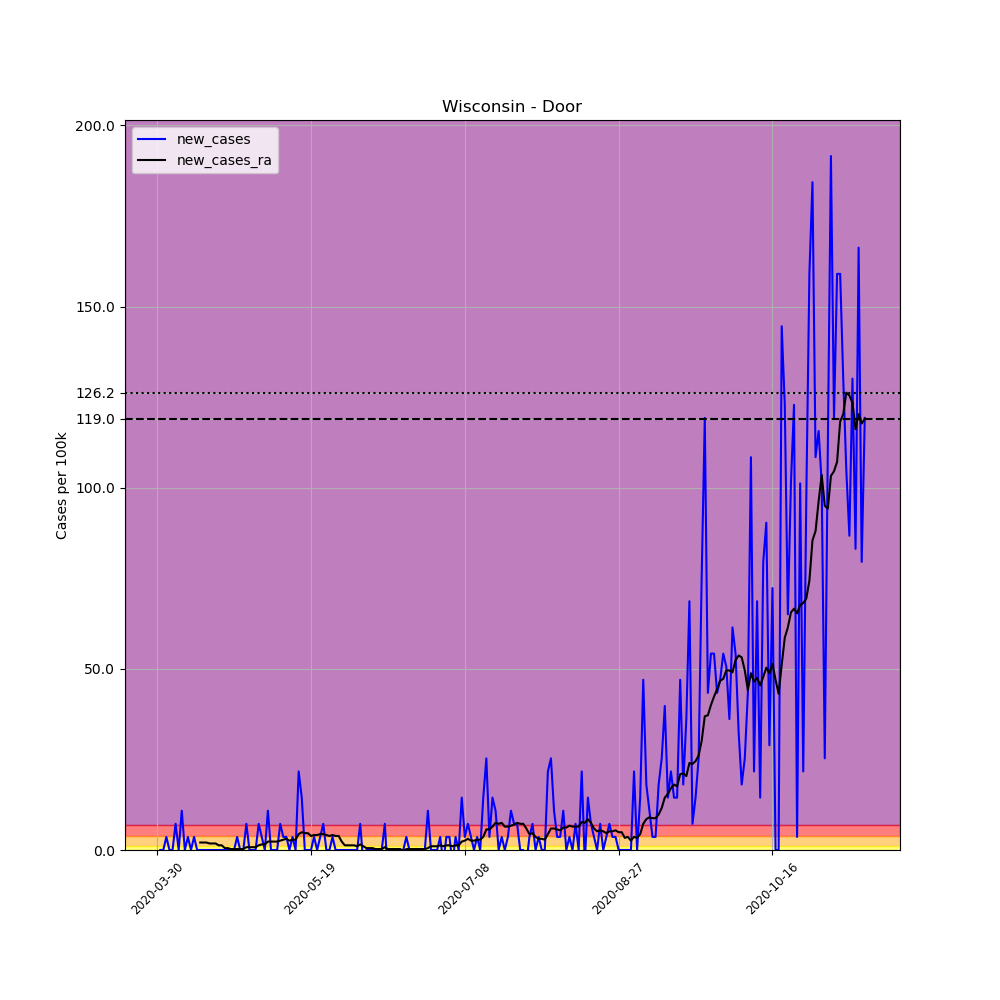

The file beside this chart, header and first rows:
, date, county, state, fips, cases, deaths, COUNTY, STNAME, CTYNAME, POPESTIMATE2019, per_100k, new_cases, new_cases_ra
490571, 2020-03-30, Door, Wisconsin, 55029, 1, 0, 29, Wisconsin, Door, 27668, 3.614, , 
490572, 2020-03-31, Door, Wisconsin, 55029, 1, 0, 29, Wisconsin, Door, 27668, 3.614, 0.0, 
490573, 2020-04-01, Door, Wisconsin, 55029, 1, 0, 29, Wisconsin, Door, 27668, 3.614, 0.0, 
490574, 2020-04-02, Door, Wisconsin, 55029, 2, 0, 29, Wisconsin, Door, 27668, 7.229, 3.614, 
490575, 2020-04-03, Door, Wisconsin, 55029, 2, 0, 29, Wisconsin, Door, 27668, 7.229, 0.0, 
490576, 2020-04-04, Door, Wisconsin, 55029, 2, 0, 29, Wisconsin, Door, 27668, 7.229, 0.0, 
490577, 2020-04-05, Door, Wisconsin, 55029, 4, 0, 29, Wisconsin, Door, 27668, 14.46, 7.229, 
490578, 2020-04-06, Door, Wisconsin, 55029, 4, 0, 29, Wisconsin, Door, 27668, 14.46, 0.0, 
490579, 2020-04-07, Door, Wisconsin, 55029, 7, 0, 29, Wisconsin, Door, 27668, 25.3, 10.84, 
490580, 2020-04-08, Door, Wisconsin, 55029, 7, 0, 29, Wisconsin, Door, 27668, 25.3, 0.0, 
490581, 2020-04-09, Door, Wisconsin, 55029, 8, 0, 29, Wisconsin, Door, 27668, 28.91, 3.614, 
490582, 2020-04-10, Door, Wisconsin, 55029, 8, 0, 29, Wisconsin, Door, 27668, 28.91, 0.0, 
490583, 2020-04-11, Door, Wisconsin, 55029, 9, 0, 29, Wisconsin, Door, 27668, 32.53, 3.614, 
490584, 2020-04-12, Door, Wisconsin, 55029, 9, 0, 29, Wisconsin, Door, 27668, 32.53, 0.0, 
490585, 2020-04-13, Door, Wisconsin, 55029, 9, 0, 29, Wisconsin, Door, 27668, 32.53, 0.0, 2.065
490586, 2020-04-14, Door, Wisconsin, 55029, 9, 1, 29, Wisconsin, Door, 27668, 32.53, 0.0, 2.065
490587, 2020-04-15, Door, Wisconsin, 55029, 9, 1, 29, Wisconsin, Door, 27668, 32.53, 0.0, 2.065
490588, 2020-04-16, Door, Wisconsin, 55029, 9, 1, 29, Wisconsin, Door, 27668, 32.53, 0.0, 1.807
490589, 2020-04-17, Door, Wisconsin, 55029, 9, 1, 29, Wisconsin, Door, 27668, 32.53, 0.0, 1.807
490590, 2020-04-18, Door, Wisconsin, 55029, 9, 1, 29, Wisconsin, Door, 27668, 32.53, 0.0, 1.807
490591, 2020-04-19, Door, Wisconsin, 55029, 9, 1, 29, Wisconsin, Door, 27668, 32.53, 0.0, 1.291
490592, 2020-04-20, Door, Wisconsin, 55029, 9, 1, 29, Wisconsin, Door, 27668, 32.53, 0.0, 1.291
490593, 2020-04-21, Door, Wisconsin, 55029, 9, 1, 29, Wisconsin, Door, 27668, 32.53, 0.0, 0.5163
490594, 2020-04-22, Door, Wisconsin, 55029, 9, 1, 29, Wisconsin, Door, 27668, 32.53, 0.0, 0.5163
490595, 2020-04-23, Door, Wisconsin, 55029, 9, 1, 29, Wisconsin, Door, 27668, 32.53, 0.0, 0.2582
490596, 2020-04-24, Door, Wisconsin, 55029, 9, 1, 29, Wisconsin, Door, 27668, 32.53, 0.0, 0.2582
490597, 2020-04-25, Door, Wisconsin, 55029, 10, 1, 29, Wisconsin, Door, 27668, 36.14, 3.614, 0.2582
490598, 2020-04-26, Door, Wisconsin, 55029, 10, 1, 29, Wisconsin, Door, 27668, 36.14, 0.0, 0.2582
490599, 2020-04-27, Door, Wisconsin, 55029, 10, 1, 29, Wisconsin, Door, 27668, 36.14, 0.0, 0.2582
490600, 2020-04-28, Door, Wisconsin, 55029, 12, 1, 29, Wisconsin, Door, 27668, 43.37, 7.229, 0.7745
490601, 2020-04-29, Door, Wisconsin, 55029, 12, 2, 29, Wisconsin, Door, 27668, 43.37, 0.0, 0.7745
490602, 2020-04-30, Door, Wisconsin, 55029, 12, 2, 29, Wisconsin, Door, 27668, 43.37, 0.0, 0.7745
490603, 2020-05-01, Door, Wisconsin, 55029, 12, 2, 29, Wisconsin, Door, 27668, 43.37, 0.0, 0.7745
490604, 2020-05-02, Door, Wisconsin, 55029, 14, 3, 29, Wisconsin, Door, 27668, 50.6, 7.229, 1.291
490605, 2020-05-03, Door, Wisconsin, 55029, 15, 3, 29, Wisconsin, Door, 27668, 54.21, 3.614, 1.549
490606, 2020-05-04, Door, Wisconsin, 55029, 15, 3, 29, Wisconsin, Door, 27668, 54.21, 0.0, 1.549
490607, 2020-05-05, Door, Wisconsin, 55029, 18, 3, 29, Wisconsin, Door, 27668, 65.06, 10.84, 2.323
490608, 2020-05-06, Door, Wisconsin, 55029, 18, 3, 29, Wisconsin, Door, 27668, 65.06, 0.0, 2.323
490609, 2020-05-07, Door, Wisconsin, 55029, 18, 3, 29, Wisconsin, Door, 27668, 65.06, 0.0, 2.323
490610, 2020-05-08, Door, Wisconsin, 55029, 18, 3, 29, Wisconsin, Door, 27668, 65.06, 0.0, 2.323
490611, 2020-05-09, Door, Wisconsin, 55029, 20, 3, 29, Wisconsin, Door, 27668, 72.29, 7.229, 2.582
490612, 2020-05-10, Door, Wisconsin, 55029, 21, 3, 29, Wisconsin, Door, 27668, 75.9, 3.614, 2.84
490613, 2020-05-11, Door, Wisconsin, 55029, 22, 3, 29, Wisconsin, Door, 27668, 79.51, 3.614, 3.098
490614, 2020-05-12, Door, Wisconsin, 55029, 22, 3, 29, Wisconsin, Door, 27668, 79.51, 0.0, 2.582
490615, 2020-05-13, Door, Wisconsin, 55029, 23, 3, 29, Wisconsin, Door, 27668, 83.13, 3.614, 2.84
490616, 2020-05-14, Door, Wisconsin, 55029, 23, 3, 29, Wisconsin, Door, 27668, 83.13, 0.0, 2.84
490617, 2020-05-15, Door, Wisconsin, 55029, 29, 3, 29, Wisconsin, Door, 27668, 104.8, 21.69, 4.389
490618, 2020-05-16, Door, Wisconsin, 55029, 33, 3, 29, Wisconsin, Door, 27668, 119.3, 14.46, 4.905
490619, 2020-05-17, Door, Wisconsin, 55029, 33, 3, 29, Wisconsin, Door, 27668, 119.3, 0.0, 4.647
490620, 2020-05-18, Door, Wisconsin, 55029, 33, 3, 29, Wisconsin, Door, 27668, 119.3, 0.0, 4.647
490621, 2020-05-19, Door, Wisconsin, 55029, 33, 3, 29, Wisconsin, Door, 27668, 119.3, 0.0, 3.872
490622, 2020-05-20, Door, Wisconsin, 55029, 34, 3, 29, Wisconsin, Door, 27668, 122.9, 3.614, 4.131
490623, 2020-05-21, Door, Wisconsin, 55029, 34, 3, 29, Wisconsin, Door, 27668, 122.9, 0.0, 4.131
490624, 2020-05-22, Door, Wisconsin, 55029, 35, 3, 29, Wisconsin, Door, 27668, 126.5, 3.614, 4.389
490625, 2020-05-23, Door, Wisconsin, 55029, 37, 3, 29, Wisconsin, Door, 27668, 133.7, 7.229, 4.389
490626, 2020-05-24, Door, Wisconsin, 55029, 37, 3, 29, Wisconsin, Door, 27668, 133.7, 0.0, 4.131
490627, 2020-05-25, Door, Wisconsin, 55029, 37, 3, 29, Wisconsin, Door, 27668, 133.7, 0.0, 3.872
490628, 2020-05-26, Door, Wisconsin, 55029, 38, 3, 29, Wisconsin, Door, 27668, 137.3, 3.614, 4.131
490629, 2020-05-27, Door, Wisconsin, 55029, 38, 3, 29, Wisconsin, Door, 27668, 137.3, 0.0, 3.872
490630, 2020-05-28, Door, Wisconsin, 55029, 38, 3, 29, Wisconsin, Door, 27668, 137.3, 0.0, 3.872
... 171 more rows
